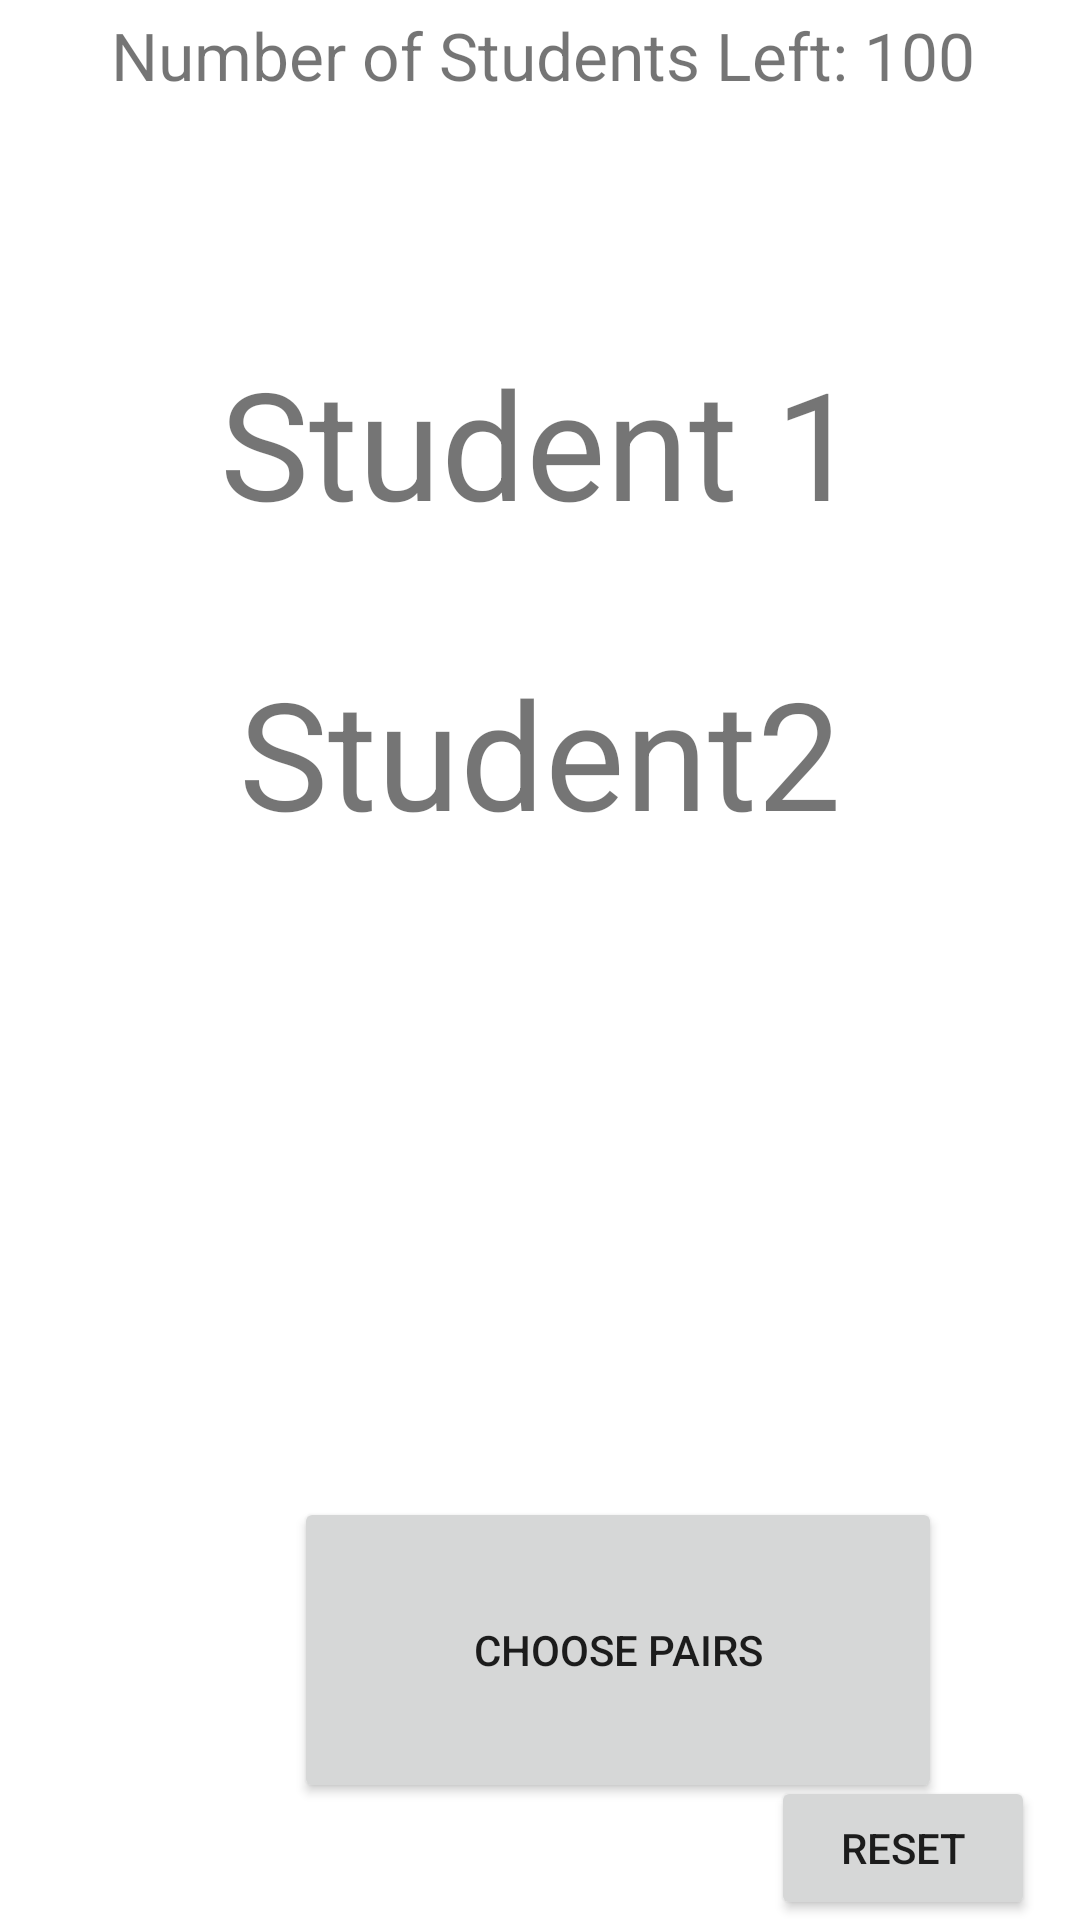

The Android layout XML behind this screen, and the referenced resources:
<!-- AndroidManifest.xml: application theme Theme.RandomStudent -->
<!-- res/layout/activity_main.xml -->
<?xml version="1.0" encoding="utf-8"?>
<RelativeLayout xmlns:android="http://schemas.android.com/apk/res/android"
    xmlns:app="http://schemas.android.com/apk/res-auto"
    xmlns:tools="http://schemas.android.com/tools"
    android:layout_width="match_parent"
    android:layout_height="match_parent"
    tools:context=".MainActivity">

    <TextView
        android:id="@+id/student1"
        android:layout_width="wrap_content"
        android:layout_height="wrap_content"
        android:layout_alignParentTop="true"
        android:layout_centerHorizontal="true"
        android:layout_marginTop="114dp"
        android:text="Student 1"
        android:textSize="50sp"
        app:layout_constraintBottom_toBottomOf="parent"
        app:layout_constraintHorizontal_bias="0.452"
        app:layout_constraintLeft_toLeftOf="parent"
        app:layout_constraintRight_toRightOf="parent"
        app:layout_constraintTop_toTopOf="parent"
        app:layout_constraintVertical_bias="0.214" />

    <Button
        android:id="@+id/button"
        android:layout_width="216dp"
        android:layout_height="102dp"
        android:layout_alignParentStart="true"
        android:layout_alignParentTop="true"
        android:layout_centerHorizontal="true"
        android:layout_marginStart="98dp"
        android:layout_marginTop="499dp"
        android:text="Choose Pairs"
        app:layout_constraintEnd_toEndOf="parent"
        app:layout_constraintStart_toStartOf="parent"
        tools:layout_editor_absoluteY="503dp" />

    <TextView
        android:id="@+id/student2"
        android:layout_width="wrap_content"
        android:layout_height="wrap_content"
        android:layout_alignParentBottom="true"
        android:layout_centerInParent="true"
        android:layout_marginBottom="356dp"
        android:text="Student2"
        android:textSize="50sp"
        tools:layout_editor_absoluteX="151dp"
        tools:layout_editor_absoluteY="310dp" />

    <Button
        android:id="@+id/resetBtn"
        android:layout_width="wrap_content"
        android:layout_height="wrap_content"
        android:layout_alignParentEnd="true"
        android:layout_alignParentBottom="true"
        android:layout_marginEnd="15dp"
        android:text="Reset" />

    <TextView
        android:id="@+id/studentCountLbl"
        android:layout_width="match_parent"
        android:layout_height="33dp"
        android:layout_alignParentStart="true"
        android:layout_alignParentTop="true"
        android:layout_centerHorizontal="true"
        android:layout_marginStart="2dp"
        android:layout_marginTop="2dp"
        android:gravity="center"
        android:text="Number of Students Left: 100"
        android:textSize="22sp" />

</RelativeLayout>
<!-- resources referenced by this layout -->
<resources>
  <style name="Theme.RandomStudent" parent="Theme.MaterialComponents.DayNight.DarkActionBar">
          
          <item name="colorPrimary">@color/purple_500</item>
          <item name="colorPrimaryVariant">@color/purple_700</item>
          <item name="colorOnPrimary">@color/white</item>
          
          <item name="colorSecondary">@color/teal_200</item>
          <item name="colorSecondaryVariant">@color/teal_700</item>
          <item name="colorOnSecondary">@color/black</item>
          
          <item name="android:statusBarColor" tools:targetApi="l">?attr/colorPrimaryVariant</item>
          
      </style>
  <!-- not gathered from this repository: default colours our renderer supplied (Android Studio template values) -->
  <color name="purple_500">#FF6200EE</color>
  <color name="purple_700">#FF3700B3</color>
  <color name="teal_200">#FF03DAC5</color>
  <color name="teal_700">#FF018786</color>
  <color name="black">#FF000000</color>
  <color name="white">#FFFFFFFF</color>
</resources>
